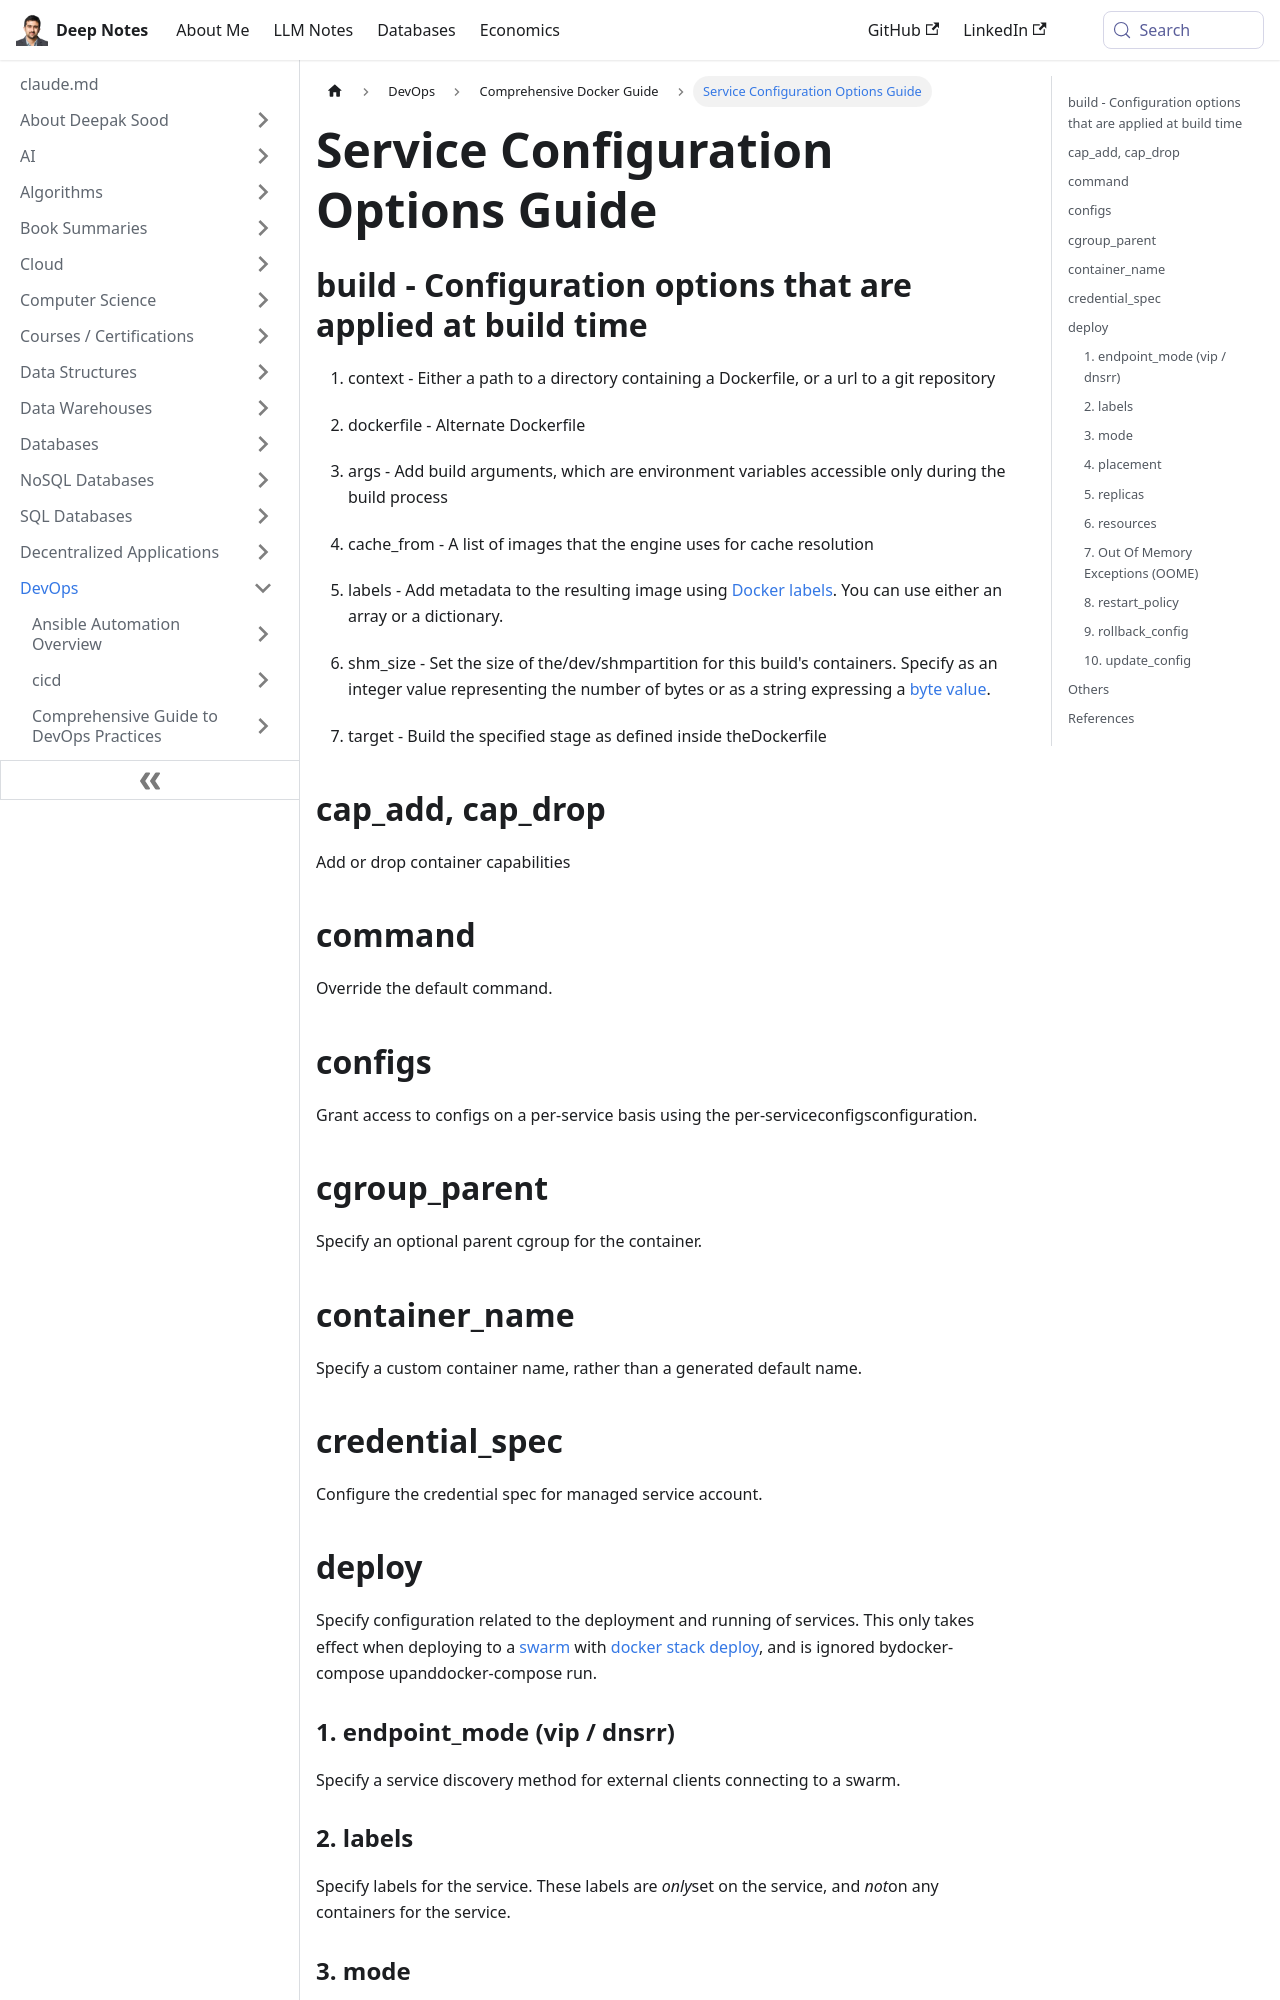

repository: deepaksood619/deepaksood619.github.io · page: devops/docker/service-configuration-reference/index.html · generator: docusaurus

---
slug: /devops/docker/service-configuration-reference
title: Service Configuration Options Guide
description: Explore build configuration options for Docker, including context, Dockerfile, build arguments, and caching strategies for efficient deployments.
created: 2023-03-05
updated: 2023-12-05
---
## build - Configuration options that are applied at build time

1. context - Either a path to a directory containing a Dockerfile, or a url to a git repository

2. dockerfile - Alternate Dockerfile

3. args - Add build arguments, which are environment variables accessible only during the build process

4. cache_from - A list of images that the engine uses for cache resolution

5. labels - Add metadata to the resulting image using [Docker labels](https://docs.docker.com/engine/userguide/labels-custom-metadata/). You can use either an array or a dictionary.

6. shm_size - Set the size of the/dev/shmpartition for this build's containers. Specify as an integer value representing the number of bytes or as a string expressing a [byte value](https://docs.docker.com/compose/compose-file/#specifying-byte-values).

7. target - Build the specified stage as defined inside theDockerfile

## cap_add, cap_drop

Add or drop container capabilities

## command

Override the default command.

## configs

Grant access to configs on a per-service basis using the per-serviceconfigsconfiguration.

## cgroup_parent

Specify an optional parent cgroup for the container.

## container_name

Specify a custom container name, rather than a generated default name.

## credential_spec

Configure the credential spec for managed service account.
